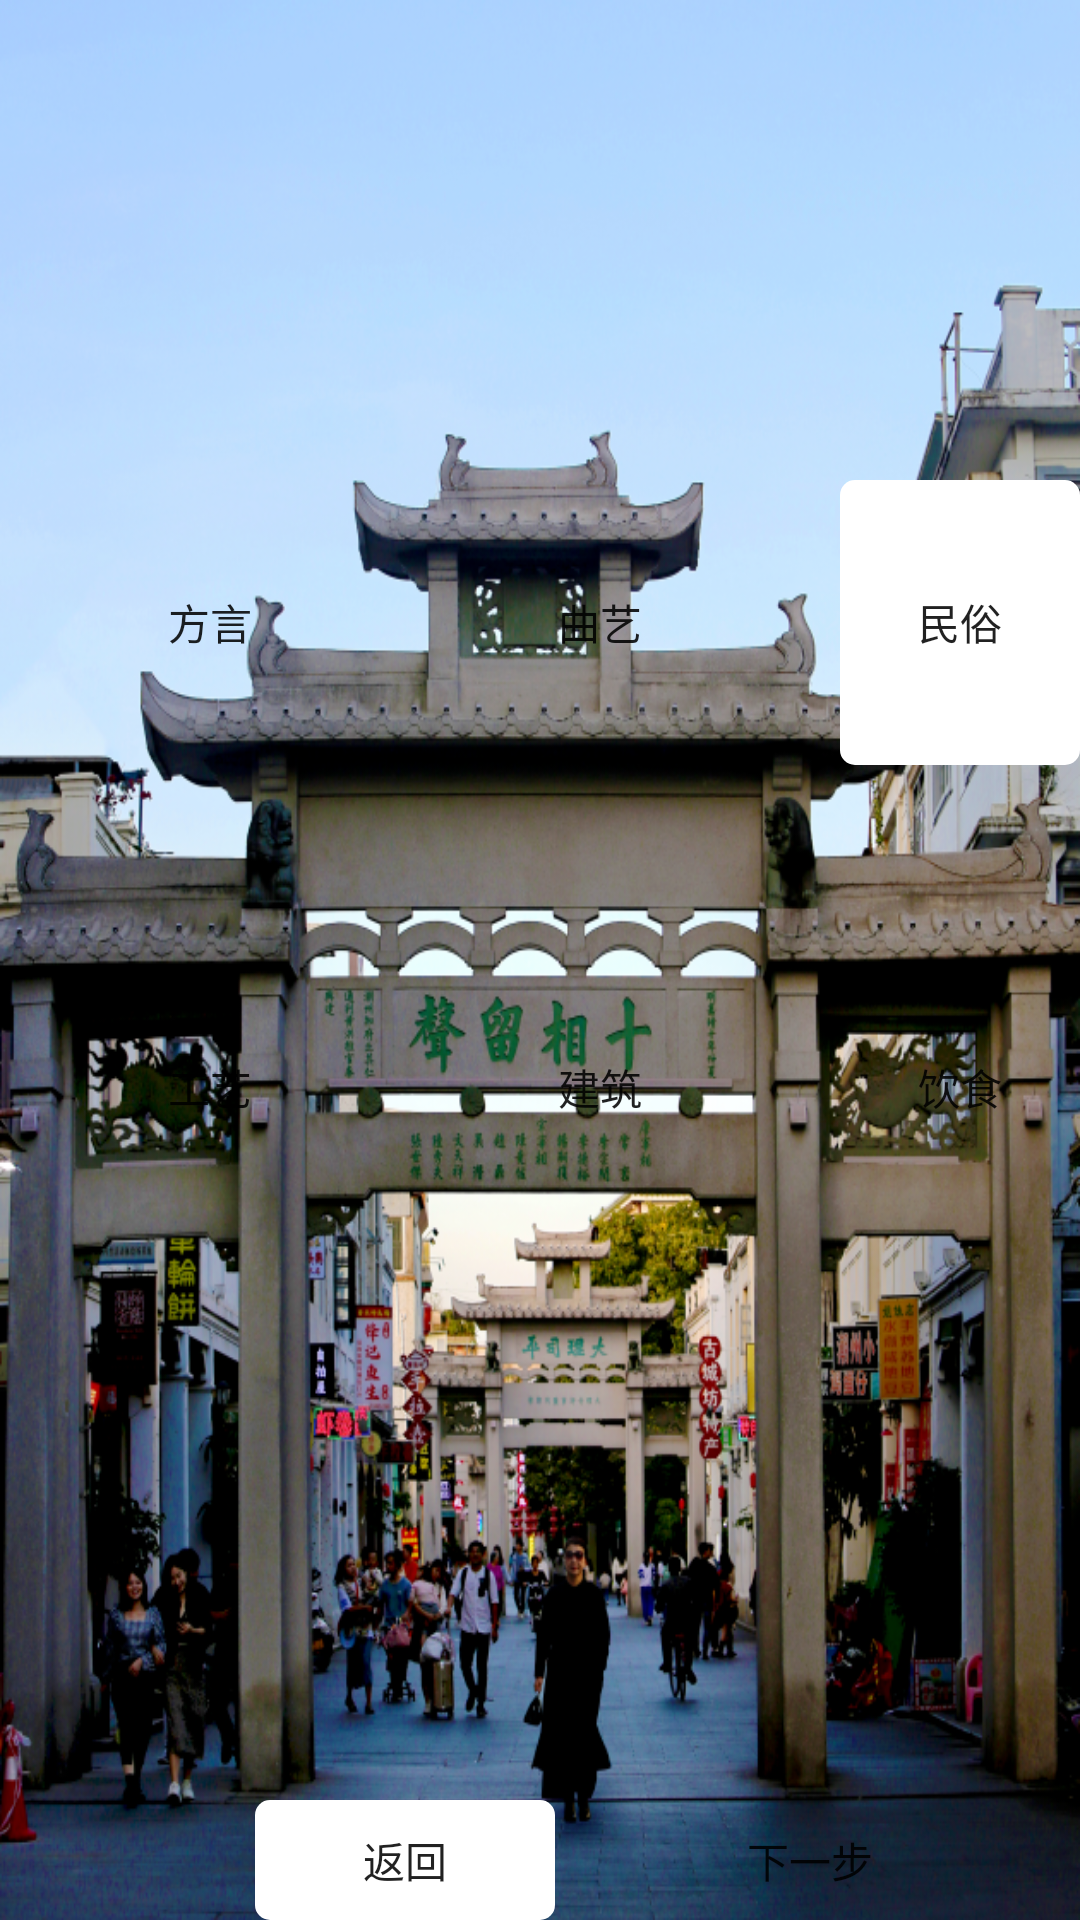

Layout XML and referenced resources for this Android screen:
<!-- AndroidManifest.xml: application theme Theme.MyHometown -->
<!-- res/layout/activity_main2.xml -->
<?xml version="1.0" encoding="utf-8"?>
<RelativeLayout xmlns:android="http://schemas.android.com/apk/res/android"
    xmlns:app="http://schemas.android.com/apk/res-auto"
    xmlns:tools="http://schemas.android.com/tools"
    android:layout_width="match_parent"
    android:layout_height="match_parent"
    tools:context=".MainActivity2"
    android:background="@drawable/main2">

    <Button
        android:id="@+id/dialect"
        android:layout_width="100dp"
        android:layout_height="95dp"
        android:layout_alignParentLeft="true"
        android:layout_alignParentTop="true"
        android:layout_marginLeft="20dp"
        android:layout_marginTop="160dp"
        android:background="@drawable/btn"
        android:text="方言">

    </Button>

    <Button
        android:id="@+id/folkart"
        android:layout_width="100dp"
        android:layout_height="95dp"
        android:layout_alignParentLeft="true"
        android:layout_alignParentTop="true"
        android:layout_marginLeft="150dp"
        android:layout_marginTop="160dp"
        android:background="@drawable/btn"
        android:text="曲艺"></Button>

    <Button
        android:id="@+id/folkways"
        android:layout_width="100dp"
        android:layout_height="95dp"
        android:layout_alignParentLeft="true"
        android:layout_alignParentTop="true"
        android:layout_marginLeft="280dp"
        android:layout_marginTop="160dp"
        android:background="@drawable/btn"
        android:backgroundTint="@android:color/white"
        android:text="民俗">

    </Button>

    <Button
        android:id="@+id/craft"
        android:layout_width="100dp"
        android:layout_height="95dp"
        android:layout_alignParentLeft="true"
        android:layout_alignParentTop="true"
        android:layout_marginLeft="20dp"
        android:layout_marginTop="315dp"
        android:background="@drawable/btn"
        android:text="工艺">

    </Button>

    <Button
        android:id="@+id/architecture"
        android:layout_width="100dp"
        android:layout_height="95dp"
        android:layout_alignParentLeft="true"
        android:layout_alignParentTop="true"
        android:layout_marginLeft="150dp"
        android:layout_marginTop="315dp"
        android:background="@drawable/btn"
        android:text="建筑">

    </Button>

    <Button
        android:id="@+id/food"
        android:layout_width="100dp"
        android:layout_height="95dp"
        android:layout_alignParentLeft="true"
        android:layout_alignParentTop="true"
        android:layout_marginLeft="280dp"
        android:layout_marginTop="315dp"
        android:background="@drawable/btn"
        android:text="饮食">

    </Button>

    <Button
        android:id="@+id/buttonback"
        android:layout_width="100dp"
        android:layout_height="50dp"
        android:layout_alignParentLeft="true"
        android:layout_alignParentTop="true"
        android:layout_marginLeft="85dp"
        android:layout_marginTop="600dp"
        android:background="@drawable/btn"
        android:text="返回"
        android:backgroundTint="@android:color/white">
    </Button>

    <Button
        android:id="@+id/buttonfront"
        android:layout_width="100dp"
        android:layout_height="50dp"
        android:layout_alignParentLeft="true"
        android:layout_alignParentTop="true"
        android:layout_marginLeft="220dp"
        android:layout_marginTop="600dp"
        android:background="@drawable/btn"
        android:text="下一步">
    </Button>
</RelativeLayout>
<!-- resources referenced by this layout -->
<resources>
  <!-- drawable btn (drawable) -->
  <?xml version="1.0" encoding="utf-8"?>
  <shape xmlns:android="http://schemas.android.com/apk/res/android"
      android:shape="rectangle">
  
      <corners
          android:radius="5dp">
      </corners>
  
  
  </shape>
  <!-- drawable main2: jpeg bitmap (drawable, 928489 bytes) -->
  <style name="Theme.MyHometown" parent="Theme.MaterialComponents.DayNight.DarkActionBar">
          
          <item name="colorPrimary">@color/purple_500</item>
          <item name="colorPrimaryVariant">@color/purple_700</item>
          <item name="colorOnPrimary">@color/white</item>
          
          <item name="colorSecondary">@color/teal_200</item>
          <item name="colorSecondaryVariant">@color/teal_700</item>
          <item name="colorOnSecondary">@color/black</item>
          
          <item name="android:statusBarColor">?attr/colorPrimaryVariant</item>
          
      </style>
  <!-- not gathered from this repository: default colours our renderer supplied (Android Studio template values) -->
  <color name="purple_500">#FF6200EE</color>
  <color name="purple_700">#FF3700B3</color>
  <color name="teal_200">#FF03DAC5</color>
  <color name="teal_700">#FF018786</color>
  <color name="black">#FF000000</color>
  <color name="white">#FFFFFFFF</color>
</resources>
